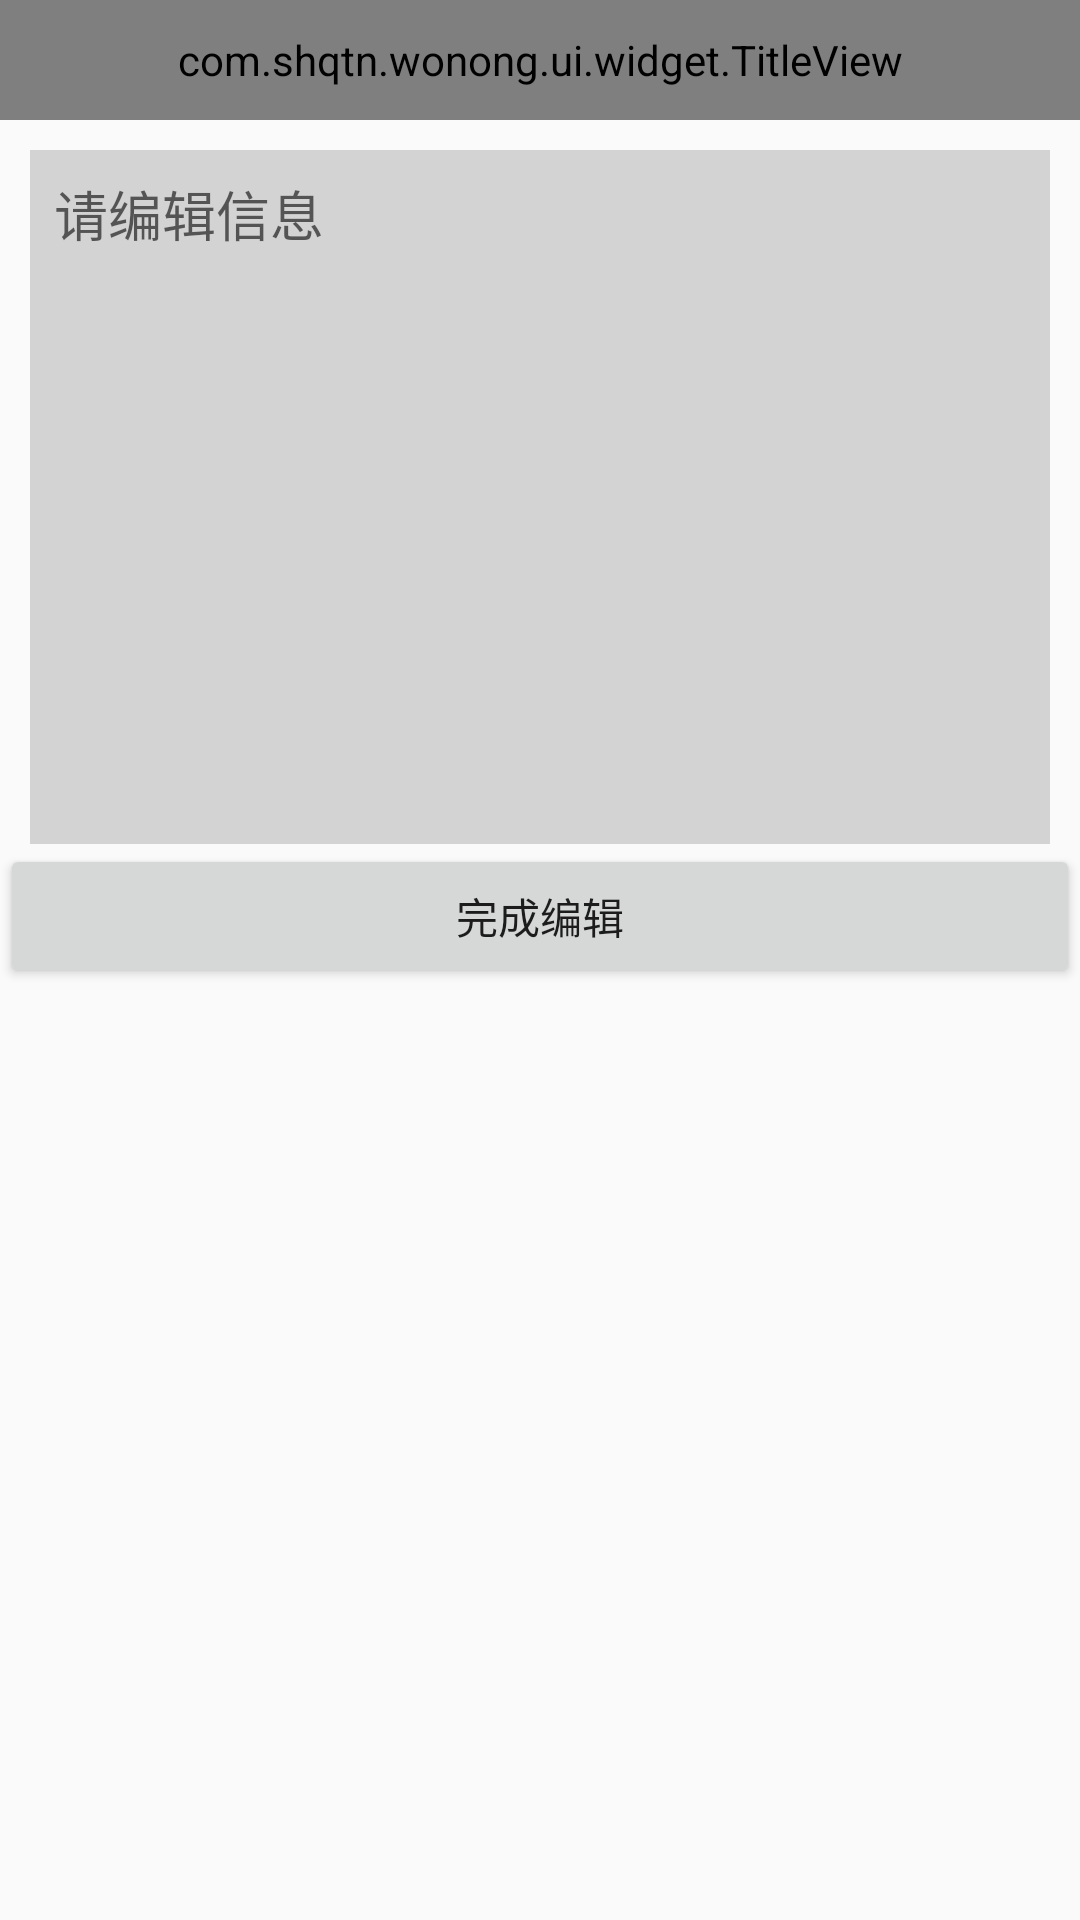

Produce the Android XML layout that renders to this screen, including the resource entries it uses.
<!-- AndroidManifest.xml: application theme AppTheme -->
<!-- res/layout/activity_edit_message.xml -->
<?xml version="1.0" encoding="utf-8"?>
<LinearLayout xmlns:android="http://schemas.android.com/apk/res/android"
    xmlns:app="http://schemas.android.com/apk/res-auto"
    xmlns:tools="http://schemas.android.com/tools"
    android:id="@+id/activity_edit_message"
    android:layout_width="match_parent"
    android:layout_height="match_parent"
    android:fitsSystemWindows="true"
    android:orientation="vertical"
    tools:context="com.shqtn.wonong.ui.activity.EditMessageActivity">

    <com.shqtn.wonong.ui.widget.TitleView
        android:id="@+id/titleView"
        android:layout_width="match_parent"
        android:layout_height="40dp"
        app:title="编辑消息" />

    <EditText
        android:id="@+id/activity_edit_message_et_message"
        android:layout_width="match_parent"
        android:layout_height="wrap_content"
        android:layout_marginLeft="10dp"
        android:layout_marginRight="10dp"
        android:layout_marginTop="10dp"
        android:background="#D3D3D3"
        android:gravity="start"
        android:hint="请编辑信息"
        android:lines="10"
        android:padding="8dp" />

    <Button
        android:id="@+id/activity_edit_message_btn_yes"
        android:layout_width="match_parent"
        android:layout_height="wrap_content"
        android:text="完成编辑" />
</LinearLayout>
<!-- resources referenced by this layout -->
<resources>
  <style name="AppTheme" parent="Theme.AppCompat.Light.NoActionBar">
          
          <item name="colorPrimary">@color/colorPrimary</item>
          <item name="colorPrimaryDark">@color/colorPrimaryDark</item>
          <item name="colorAccent">@color/colorAccent</item>
      </style>
  <color name="colorPrimary">#3F51B5</color>
  <color name="colorPrimaryDark">#303F9F</color>
  <color name="colorAccent">#7c7c7c</color>
</resources>
